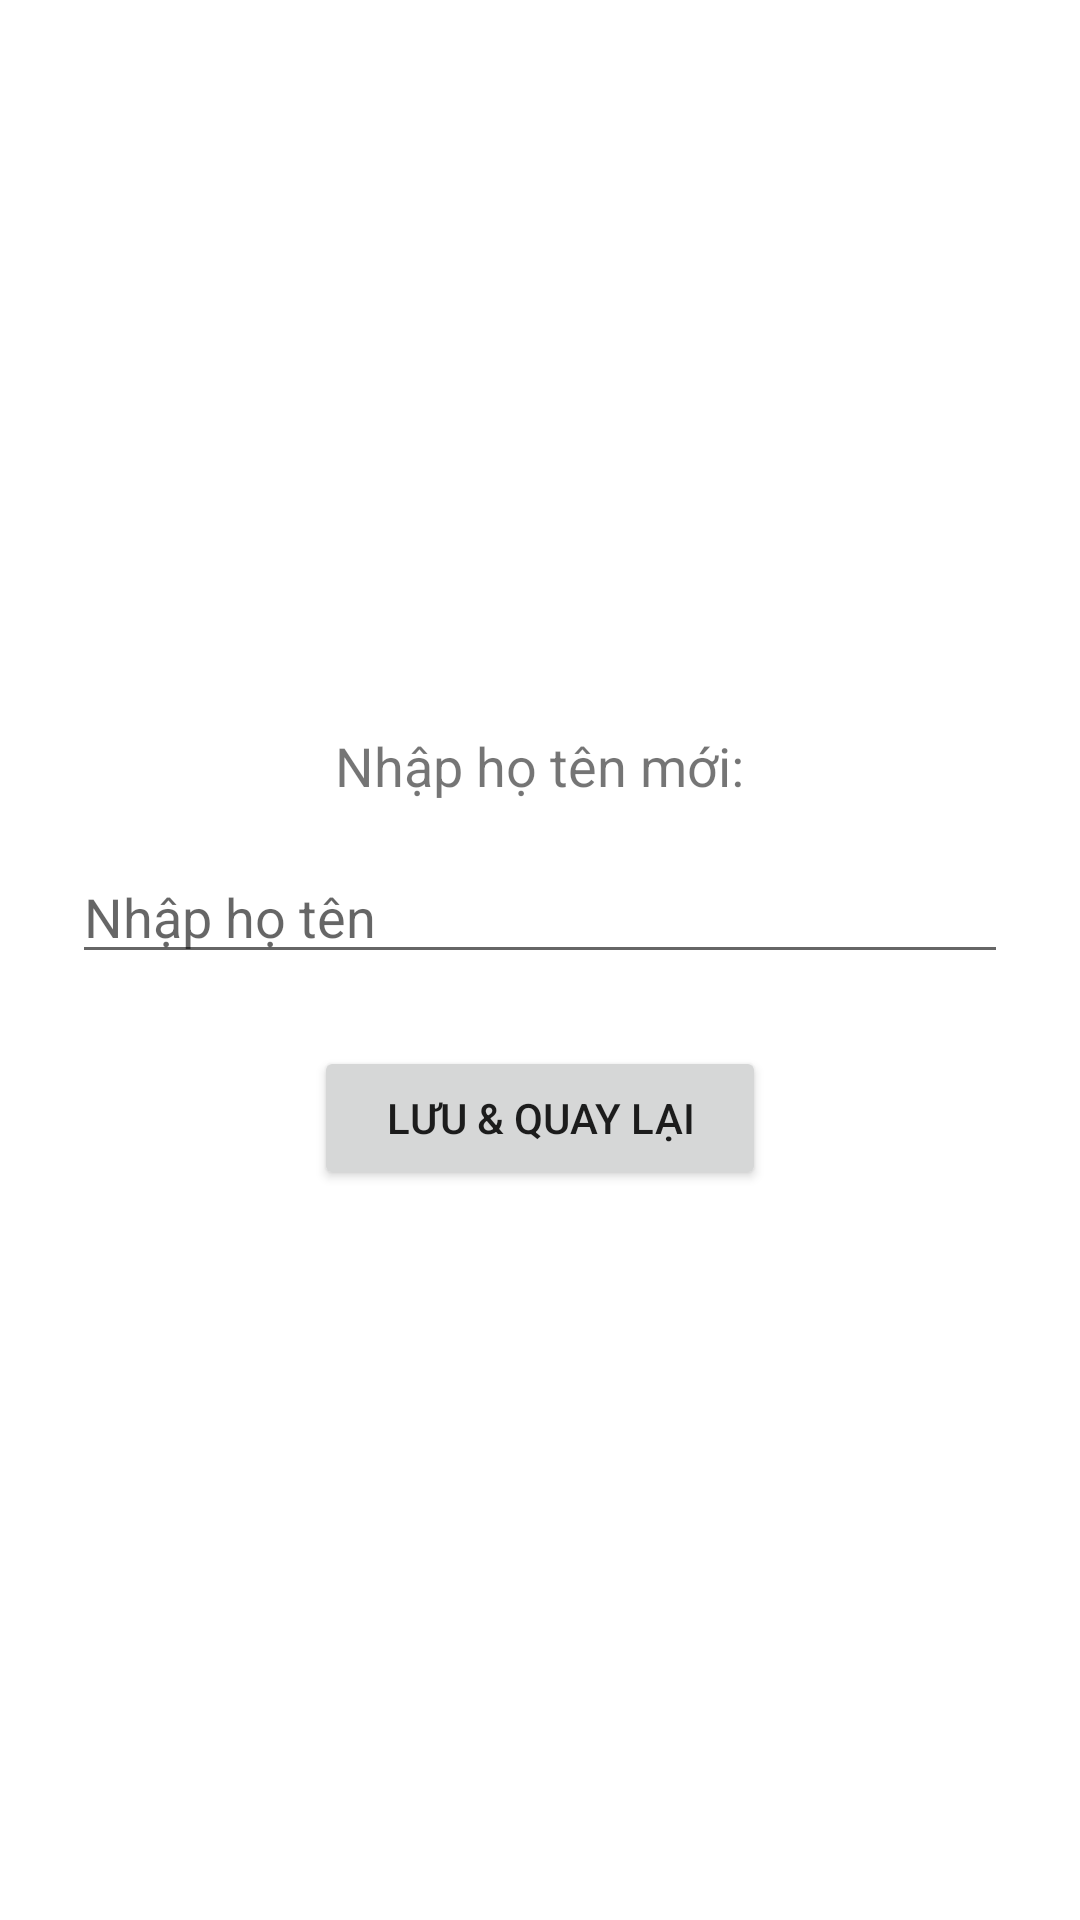

Layout XML and referenced resources for this Android screen:
<!-- AndroidManifest.xml: application theme Theme.Testapp -->
<!-- res/layout/activity_edit.xml -->
<?xml version="1.0" encoding="utf-8"?>
<LinearLayout xmlns:android="http://schemas.android.com/apk/res/android"
    xmlns:tools="http://schemas.android.com/tools"
    android:layout_width="match_parent"
    android:layout_height="match_parent"
    android:orientation="vertical"
    android:padding="24dp"
    android:gravity="center"
    tools:context=".EditActivity">

    <TextView
        android:layout_width="wrap_content"
        android:layout_height="wrap_content"
        android:text="@string/label_enter_new_name"
        android:textSize="18sp"
        android:layout_marginBottom="16dp" />

    <EditText
        android:id="@+id/edtName"
        android:layout_width="match_parent"
        android:layout_height="wrap_content"
        android:hint="@string/hint_enter_name"
        android:inputType="textPersonName"
        android:autofillHints="name"
        android:layout_marginBottom="24dp" />

    <Button
        android:id="@+id/btnSave"
        android:layout_width="wrap_content"
        android:layout_height="wrap_content"
        android:text="@string/btn_save_and_back"
        android:paddingStart="24dp"
        android:paddingEnd="24dp" />

</LinearLayout>
<!-- resources referenced by this layout -->
<resources>
  <string name="btn_save_and_back">Lưu &amp; Quay lại</string>
  <string name="hint_enter_name">Nhập họ tên</string>
  <string name="label_enter_new_name">Nhập họ tên mới:</string>
  <style name="Theme.Testapp" parent="Theme.MaterialComponents.DayNight.DarkActionBar">
          <item name="colorPrimary">#006837</item>
          <item name="colorPrimaryVariant">#004d28</item>
          <item name="colorOnPrimary">#FFFFFF</item>
      </style>
</resources>
